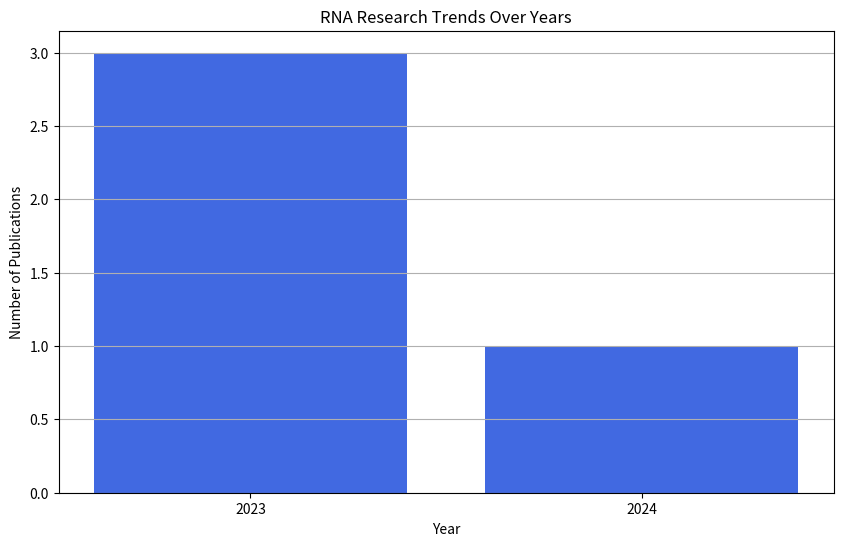

Python code for this plot:
# filename: visualize_rna_research_trend.py
import matplotlib.pyplot as plt

years = [2023, 2024]
number_of_papers = [3, 1]  # Example count based on static data

plt.figure(figsize=(10, 6))
plt.bar(years, number_of_papers, color='royalblue')
plt.title('RNA Research Trends Over Years')
plt.xlabel('Year')
plt.ylabel('Number of Publications')
plt.xticks(years)
plt.grid(axis='y')

# Save the figure to a file
plt.savefig('research_trend.png')
plt.show()

print("Visualization saved as research_trend.png.")